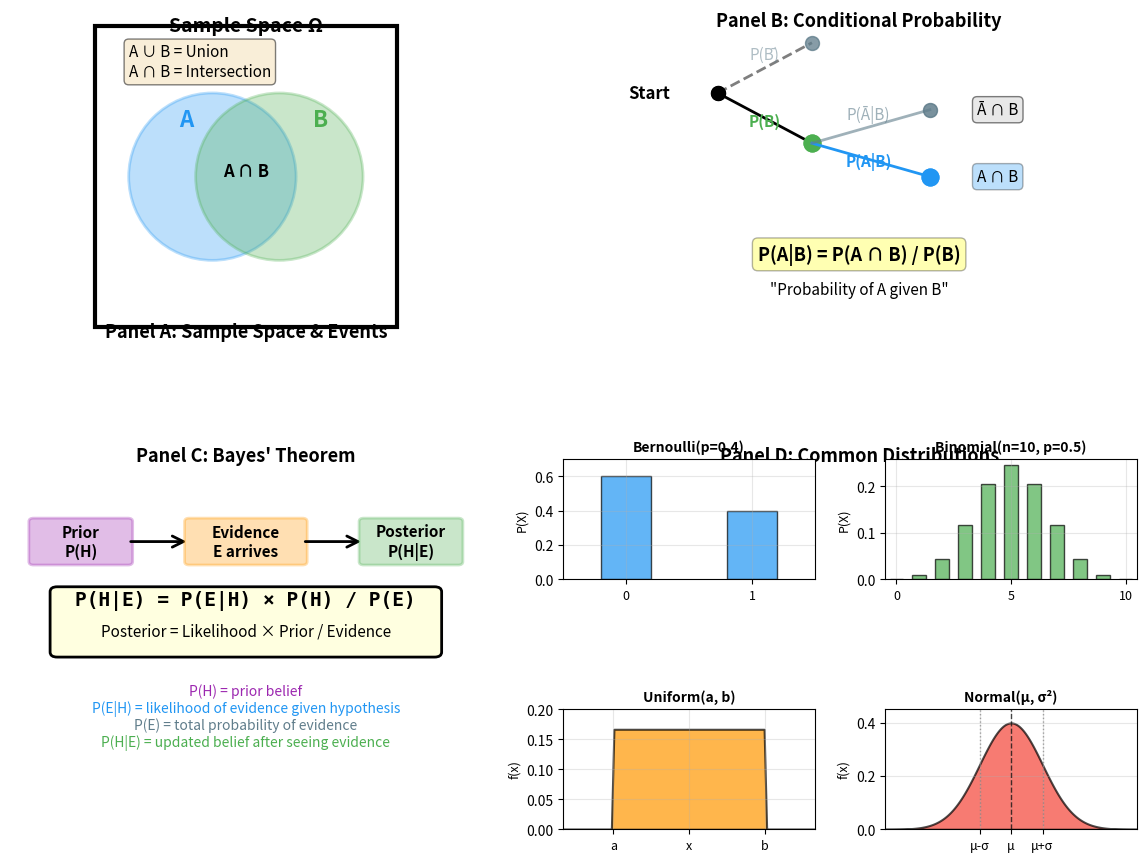

This chart was generated by the following Python code: (Note: this script raises an exception after producing the figure.)
#!/usr/bin/env python3
"""
Create probability_concepts.png - 4-panel visualization showing:
- Panel A: Sample Space with Venn diagram
- Panel B: Conditional Probability tree diagram
- Panel C: Bayes' Theorem flow
- Panel D: Common Distributions
"""

import matplotlib.pyplot as plt
import matplotlib.patches as mpatches
from matplotlib.patches import Circle, Rectangle, FancyBboxPatch, FancyArrowPatch
import numpy as np
from scipy import stats

# Set up the figure with 4 panels
fig = plt.figure(figsize=(14, 10))
gs = fig.add_gridspec(2, 2, hspace=0.3, wspace=0.3)

# Color palette
BLUE = '#2196F3'
GREEN = '#4CAF50'
ORANGE = '#FF9800'
RED = '#F44336'
PURPLE = '#9C27B0'
GRAY = '#607D8B'

# ============================================================
# PANEL A: Sample Space and Venn Diagram
# ============================================================
ax1 = fig.add_subplot(gs[0, 0])
ax1.set_xlim(0, 10)
ax1.set_ylim(0, 10)
ax1.set_aspect('equal')
ax1.axis('off')

# Draw sample space rectangle
sample_space = Rectangle((0.5, 0.5), 9, 9, linewidth=3,
                         edgecolor='black', facecolor='white')
ax1.add_patch(sample_space)
ax1.text(5, 9.8, 'Sample Space Ω', ha='center', va='top',
         fontsize=14, fontweight='bold')

# Draw two overlapping circles for events A and B
circle_a = Circle((4, 5), 2.5, alpha=0.3, facecolor=BLUE,
                 edgecolor=BLUE, linewidth=2, label='Event A')
circle_b = Circle((6, 5), 2.5, alpha=0.3, facecolor=GREEN,
                 edgecolor=GREEN, linewidth=2, label='Event B')
ax1.add_patch(circle_a)
ax1.add_patch(circle_b)

# Labels
ax1.text(3, 6.5, 'A', fontsize=16, fontweight='bold', color=BLUE)
ax1.text(7, 6.5, 'B', fontsize=16, fontweight='bold', color=GREEN)
ax1.text(5, 5, 'A ∩ B', fontsize=12, fontweight='bold', ha='center')
ax1.text(1.5, 8, 'A ∪ B = Union\nA ∩ B = Intersection',
         fontsize=11, bbox=dict(boxstyle='round', facecolor='wheat', alpha=0.5))

ax1.text(5, 0.2, 'Panel A: Sample Space & Events', ha='center',
         fontsize=13, fontweight='bold')

# ============================================================
# PANEL B: Conditional Probability Tree Diagram
# ============================================================
ax2 = fig.add_subplot(gs[0, 1])
ax2.set_xlim(0, 10)
ax2.set_ylim(0, 10)
ax2.axis('off')

# Title
ax2.text(5, 9.5, 'Panel B: Conditional Probability', ha='center',
         fontsize=13, fontweight='bold')

# Tree structure
# Root
ax2.plot([2, 2], [7.5, 7.5], 'ko', markersize=10)
ax2.text(1, 7.5, 'Start', fontsize=12, ha='right', va='center', fontweight='bold')

# First level - Event B or not B
ax2.plot([2, 4], [7.5, 6], 'k-', linewidth=2)
ax2.plot([2, 4], [7.5, 9], 'k-', linewidth=2, linestyle='--', alpha=0.5)
ax2.plot([4, 4], [6, 6], 'o', color=GREEN, markersize=12)
ax2.plot([4, 4], [9, 9], 'o', color=GRAY, markersize=10, alpha=0.5)

ax2.text(3, 6.5, 'P(B)', fontsize=11, ha='center', color=GREEN, fontweight='bold')
ax2.text(3, 8.5, 'P(B̄)', fontsize=11, ha='center', color=GRAY, alpha=0.5)

# Second level - Event A given B
ax2.plot([4, 6.5], [6, 5], 'k-', linewidth=2, color=BLUE)
ax2.plot([4, 6.5], [6, 7], 'k-', linewidth=2, color=GRAY, alpha=0.6)
ax2.plot([6.5, 6.5], [5, 5], 'o', color=BLUE, markersize=12)
ax2.plot([6.5, 6.5], [7, 7], 'o', color=GRAY, markersize=10, alpha=0.6)

ax2.text(5.2, 5.3, 'P(A|B)', fontsize=11, ha='center', color=BLUE, fontweight='bold')
ax2.text(5.2, 6.7, 'P(Ā|B)', fontsize=11, ha='center', color=GRAY, alpha=0.6)

# Result labels
ax2.text(7.5, 5, 'A ∩ B', fontsize=11, ha='left', va='center',
         bbox=dict(boxstyle='round', facecolor=BLUE, alpha=0.3))
ax2.text(7.5, 7, 'Ā ∩ B', fontsize=11, ha='left', va='center',
         bbox=dict(boxstyle='round', facecolor='lightgray', alpha=0.5))

# Formula box
formula_text = 'P(A|B) = P(A ∩ B) / P(B)'
ax2.text(5, 2.5, formula_text, fontsize=13, ha='center',
         bbox=dict(boxstyle='round', facecolor='yellow', alpha=0.3),
         fontweight='bold')
ax2.text(5, 1.5, '"Probability of A given B"', fontsize=11,
         ha='center', style='italic')

# ============================================================
# PANEL C: Bayes' Theorem Flow
# ============================================================
ax3 = fig.add_subplot(gs[1, 0])
ax3.set_xlim(0, 10)
ax3.set_ylim(0, 10)
ax3.axis('off')

# Title
ax3.text(5, 9.5, "Panel C: Bayes' Theorem", ha='center',
         fontsize=13, fontweight='bold')

# Flow diagram: Prior -> Evidence -> Posterior
# Prior
prior_box = FancyBboxPatch((0.5, 6.5), 2, 1.2, boxstyle="round,pad=0.1",
                           edgecolor=PURPLE, facecolor=PURPLE, alpha=0.3, linewidth=2)
ax3.add_patch(prior_box)
ax3.text(1.5, 7.1, 'Prior\nP(H)', fontsize=11, ha='center', va='center', fontweight='bold')

# Arrow 1
arrow1 = FancyArrowPatch((2.5, 7.1), (3.8, 7.1),
                        arrowstyle='->', mutation_scale=20, linewidth=2, color='black')
ax3.add_patch(arrow1)

# Evidence
evidence_box = FancyBboxPatch((3.8, 6.5), 2.4, 1.2, boxstyle="round,pad=0.1",
                             edgecolor=ORANGE, facecolor=ORANGE, alpha=0.3, linewidth=2)
ax3.add_patch(evidence_box)
ax3.text(5, 7.1, 'Evidence\nE arrives', fontsize=11, ha='center', va='center', fontweight='bold')

# Arrow 2
arrow2 = FancyArrowPatch((6.2, 7.1), (7.5, 7.1),
                        arrowstyle='->', mutation_scale=20, linewidth=2, color='black')
ax3.add_patch(arrow2)

# Posterior
posterior_box = FancyBboxPatch((7.5, 6.5), 2, 1.2, boxstyle="round,pad=0.1",
                              edgecolor=GREEN, facecolor=GREEN, alpha=0.3, linewidth=2)
ax3.add_patch(posterior_box)
ax3.text(8.5, 7.1, 'Posterior\nP(H|E)', fontsize=11, ha='center', va='center', fontweight='bold')

# Bayes' formula - main box
formula_box = FancyBboxPatch((1, 3.8), 8, 1.8, boxstyle="round,pad=0.15",
                            edgecolor='black', facecolor='lightyellow', linewidth=2)
ax3.add_patch(formula_box)

# Formula text
ax3.text(5, 5.2, "P(H|E) = P(E|H) × P(H) / P(E)", fontsize=14, ha='center',
         fontweight='bold', family='monospace')
ax3.text(5, 4.3, "Posterior = Likelihood × Prior / Evidence", fontsize=11,
         ha='center', style='italic')

# Component labels with colors
ax3.text(5, 2.5, 'P(H) = prior belief', fontsize=10, ha='center', color=PURPLE)
ax3.text(5, 2, 'P(E|H) = likelihood of evidence given hypothesis', fontsize=10, ha='center', color=BLUE)
ax3.text(5, 1.5, 'P(E) = total probability of evidence', fontsize=10, ha='center', color=GRAY)
ax3.text(5, 1, 'P(H|E) = updated belief after seeing evidence', fontsize=10, ha='center', color=GREEN)

# ============================================================
# PANEL D: Common Distributions
# ============================================================
ax4 = fig.add_subplot(gs[1, 1])
ax4.set_xlim(0, 10)
ax4.set_ylim(0, 10)
ax4.axis('off')

# Title
ax4.text(5, 9.5, 'Panel D: Common Distributions', ha='center',
         fontsize=13, fontweight='bold')

# Create 4 mini-plots for distributions
# Bernoulli
ax_bern = fig.add_axes([0.52, 0.31, 0.18, 0.12])
x_bern = [0, 1]
y_bern = [0.6, 0.4]
ax_bern.bar(x_bern, y_bern, color=BLUE, alpha=0.7, edgecolor='black', width=0.4)
ax_bern.set_xlim(-0.5, 1.5)
ax_bern.set_ylim(0, 0.7)
ax_bern.set_xticks([0, 1])
ax_bern.set_xticklabels(['0', '1'], fontsize=9)
ax_bern.set_ylabel('P(X)', fontsize=9)
ax_bern.set_title('Bernoulli(p=0.4)', fontsize=10, fontweight='bold')
ax_bern.grid(True, alpha=0.3)

# Binomial
ax_binom = fig.add_axes([0.75, 0.31, 0.18, 0.12])
x_binom = np.arange(0, 11)
y_binom = stats.binom.pmf(x_binom, n=10, p=0.5)
ax_binom.bar(x_binom, y_binom, color=GREEN, alpha=0.7, edgecolor='black', width=0.6)
ax_binom.set_xlim(-0.5, 10.5)
ax_binom.set_xticks([0, 5, 10])
ax_binom.set_xticklabels(['0', '5', '10'], fontsize=9)
ax_binom.set_ylabel('P(X)', fontsize=9)
ax_binom.set_title('Binomial(n=10, p=0.5)', fontsize=10, fontweight='bold')
ax_binom.grid(True, alpha=0.3)

# Uniform
ax_unif = fig.add_axes([0.52, 0.06, 0.18, 0.12])
x_unif = np.linspace(0, 10, 100)
y_unif = stats.uniform.pdf(x_unif, loc=2, scale=6)
ax_unif.fill_between(x_unif, y_unif, color=ORANGE, alpha=0.7, edgecolor='black', linewidth=1.5)
ax_unif.set_xlim(0, 10)
ax_unif.set_ylim(0, 0.2)
ax_unif.set_xticks([2, 5, 8])
ax_unif.set_xticklabels(['a', 'x', 'b'], fontsize=9)
ax_unif.set_ylabel('f(x)', fontsize=9)
ax_unif.set_title('Uniform(a, b)', fontsize=10, fontweight='bold')
ax_unif.grid(True, alpha=0.3)

# Normal
ax_norm = fig.add_axes([0.75, 0.06, 0.18, 0.12])
x_norm = np.linspace(-4, 4, 200)
y_norm = stats.norm.pdf(x_norm, loc=0, scale=1)
ax_norm.fill_between(x_norm, y_norm, color=RED, alpha=0.7, edgecolor='black', linewidth=1.5)
ax_norm.axvline(0, color='black', linestyle='--', linewidth=1, alpha=0.7)
ax_norm.axvline(-1, color='gray', linestyle=':', linewidth=1, alpha=0.7)
ax_norm.axvline(1, color='gray', linestyle=':', linewidth=1, alpha=0.7)
ax_norm.set_xlim(-4, 4)
ax_norm.set_ylim(0, 0.45)
ax_norm.set_xticks([-1, 0, 1])
ax_norm.set_xticklabels(['μ-σ', 'μ', 'μ+σ'], fontsize=9)
ax_norm.set_ylabel('f(x)', fontsize=9)
ax_norm.set_title('Normal(μ, σ²)', fontsize=10, fontweight='bold')
ax_norm.grid(True, alpha=0.3)

# Save figure
plt.savefig('/home/chirag/ds-book/book/course-01-foundations/ch03-probability/diagrams/probability_concepts.png',
            dpi=150, bbox_inches='tight', facecolor='white')
print("Created: probability_concepts.png")
